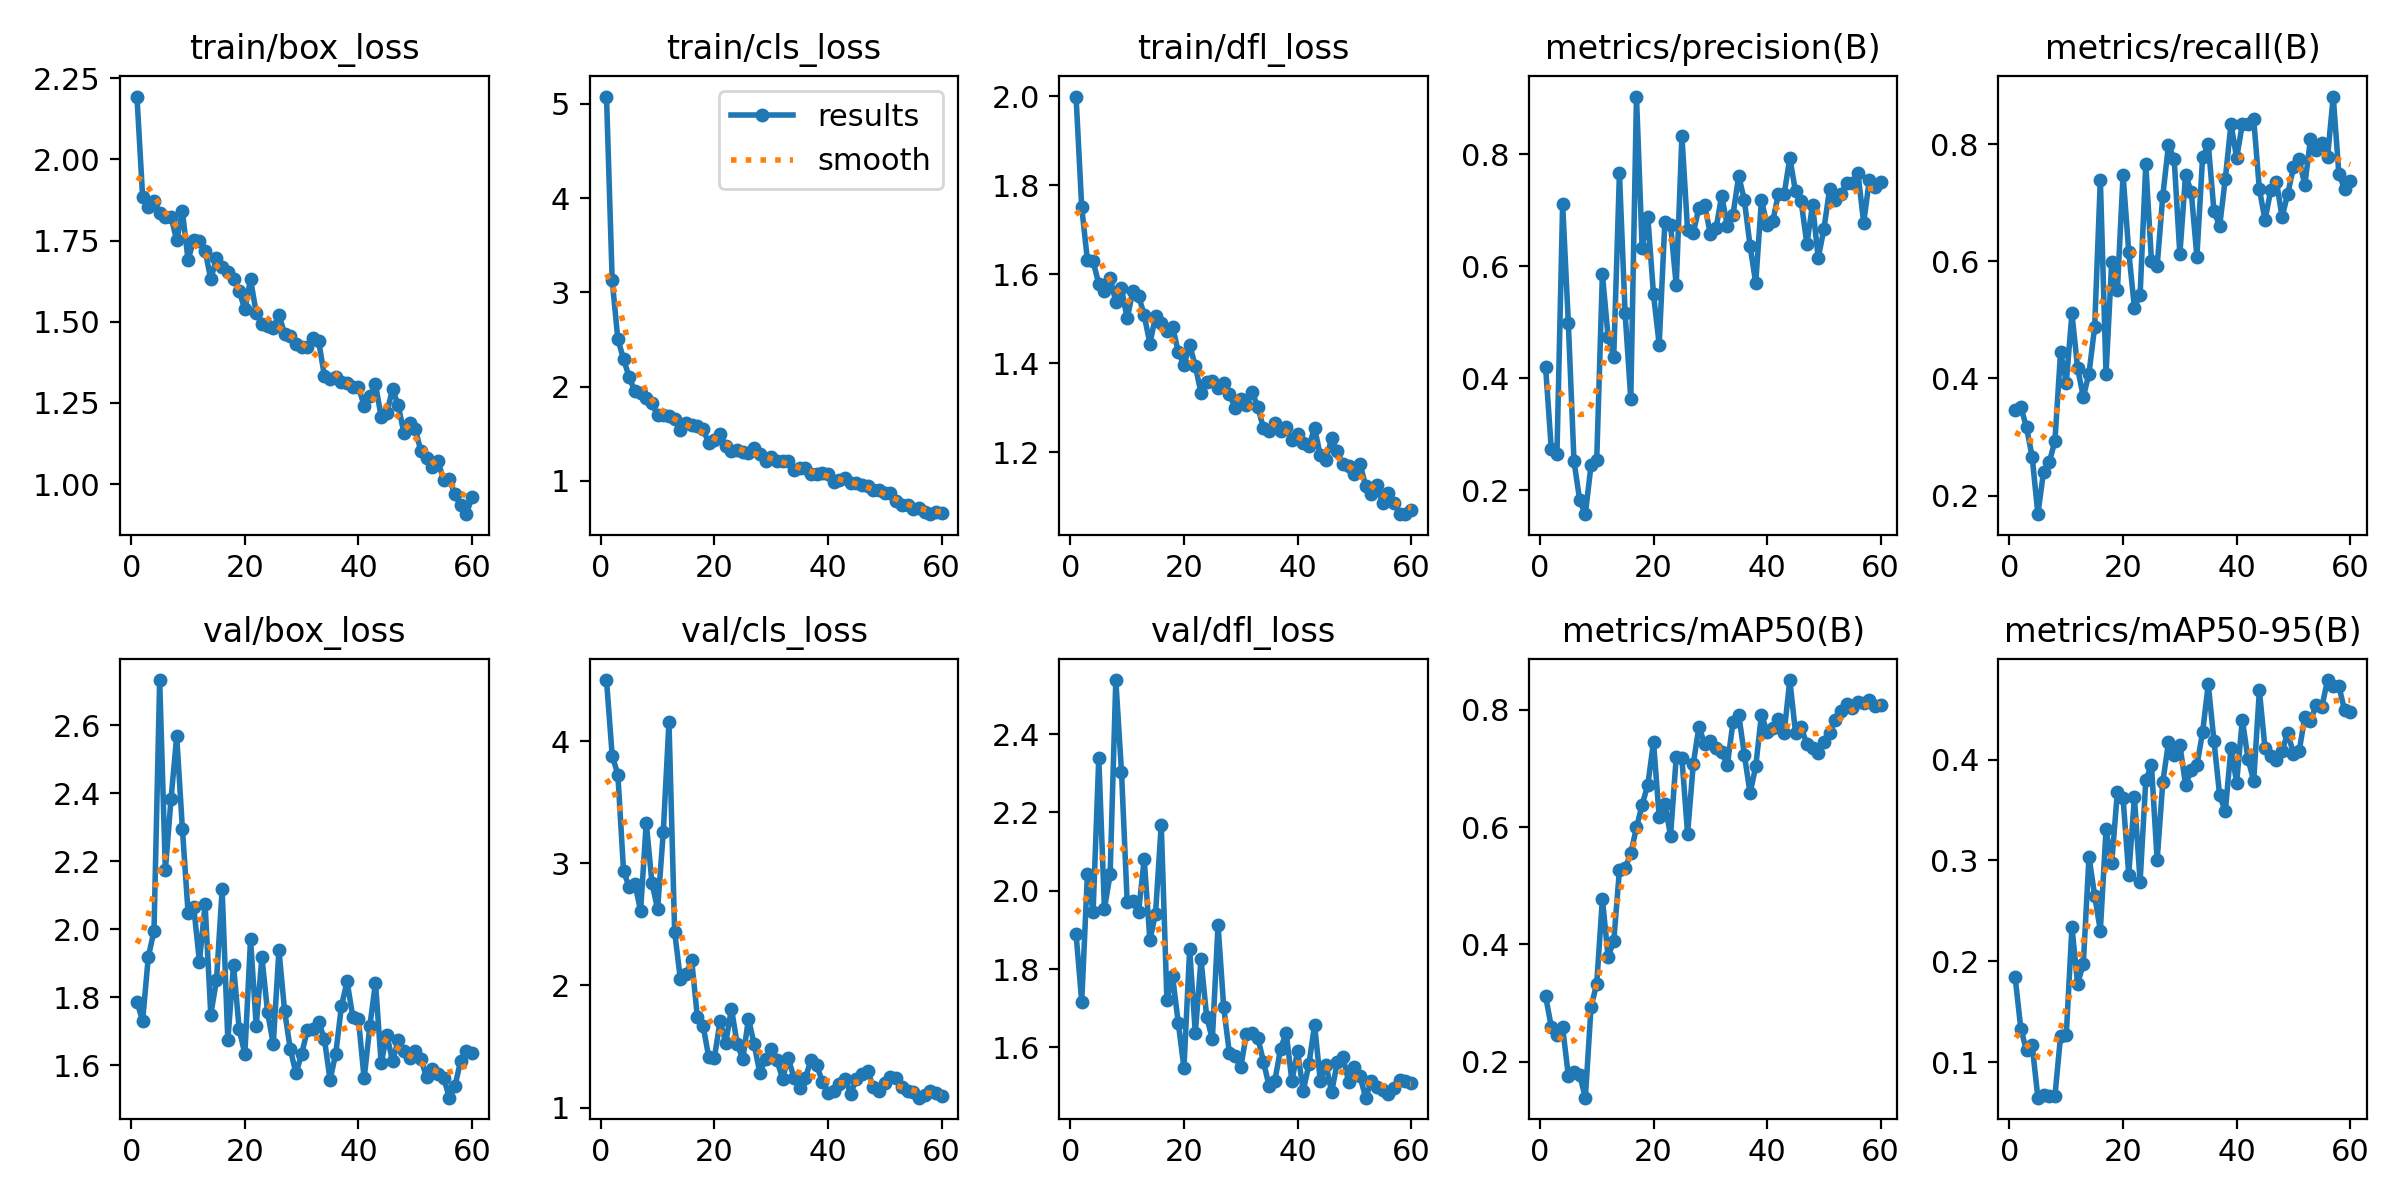

Values plotted in this chart, from the file beside it:
epoch, time, train/box_loss, train/cls_loss, train/dfl_loss, metrics/precision(B), metrics/recall(B), metrics/mAP50(B), metrics/mAP50-95(B), val/box_loss, val/cls_loss, val/dfl_loss, lr/pg0, lr/pg1, lr/pg2
1, 69.27, 2.193, 5.076, 1.999, 0.4199, 0.3462, 0.3115, 0.1842, 1.786, 4.499, 1.89, 0.00015, 0.00015, 0.00015
2, 79.42, 1.885, 3.128, 1.75, 0.274, 0.3513, 0.2593, 0.1331, 1.73, 3.882, 1.717, 0.0003073, 0.0003073, 0.0003073
3, 96.23, 1.854, 2.502, 1.632, 0.2654, 0.3165, 0.2454, 0.1116, 1.918, 3.726, 2.042, 0.0004593, 0.0004593, 0.0004593
4, 113.9, 1.871, 2.293, 1.629, 0.7115, 0.2659, 0.258, 0.1166, 1.994, 2.938, 1.946, 0.0006059, 0.0006059, 0.0006059
5, 129.7, 1.835, 2.098, 1.579, 0.4993, 0.1682, 0.176, 0.06476, 2.733, 2.804, 2.339, 0.0007472, 0.0007472, 0.0007472
6, 145, 1.823, 1.952, 1.561, 0.2519, 0.2406, 0.1821, 0.06708, 2.173, 2.834, 1.954, 0.0008831, 0.0008831, 0.0008831
7, 162, 1.823, 1.931, 1.591, 0.1823, 0.2566, 0.177, 0.06618, 2.382, 2.61, 2.041, 0.001014, 0.001014, 0.001014
8, 177.2, 1.75, 1.883, 1.538, 0.1572, 0.293, 0.1383, 0.06612, 2.568, 3.332, 2.538, 0.001106, 0.001106, 0.001106
9, 194.5, 1.84, 1.825, 1.568, 0.2447, 0.4453, 0.2929, 0.1261, 2.296, 2.84, 2.304, 0.001085, 0.001085, 0.001085
10, 211, 1.69, 1.694, 1.501, 0.2537, 0.3925, 0.3326, 0.1267, 2.048, 2.624, 1.972, 0.001064, 0.001064, 0.001064
11, 227.7, 1.752, 1.697, 1.562, 0.586, 0.5109, 0.4775, 0.234, 2.065, 3.257, 1.973, 0.001044, 0.001044, 0.001044
12, 243, 1.749, 1.689, 1.552, 0.4746, 0.4175, 0.3791, 0.1777, 1.904, 4.157, 1.945, 0.001023, 0.001023, 0.001023
13, 258.8, 1.719, 1.661, 1.508, 0.4386, 0.3682, 0.4049, 0.1975, 2.073, 2.438, 2.081, 0.001002, 0.001002, 0.001002
14, 277.1, 1.631, 1.541, 1.444, 0.7659, 0.4083, 0.5268, 0.3036, 1.749, 2.055, 1.874, 0.0009819, 0.0009819, 0.0009819
15, 292.4, 1.696, 1.618, 1.506, 0.516, 0.4882, 0.5304, 0.2652, 1.849, 2.092, 1.942, 0.0009612, 0.0009612, 0.0009612
16, 306.5, 1.668, 1.598, 1.49, 0.3632, 0.7395, 0.5552, 0.2306, 2.117, 2.205, 2.169, 0.0009406, 0.0009406, 0.0009406
17, 323, 1.654, 1.578, 1.472, 0.9033, 0.4074, 0.5992, 0.3307, 1.673, 1.74, 1.72, 0.00092, 0.00092, 0.00092
18, 342.5, 1.631, 1.553, 1.482, 0.6326, 0.5989, 0.6379, 0.2974, 1.894, 1.672, 1.781, 0.0008994, 0.0008994, 0.0008994
19, 358.7, 1.594, 1.399, 1.425, 0.6873, 0.5505, 0.6721, 0.368, 1.705, 1.414, 1.662, 0.0008787, 0.0008787, 0.0008787
20, 375.3, 1.538, 1.435, 1.395, 0.5497, 0.7474, 0.7453, 0.3618, 1.632, 1.409, 1.548, 0.0008581, 0.0008581, 0.0008581
21, 390.6, 1.631, 1.493, 1.441, 0.4601, 0.6161, 0.6169, 0.286, 1.97, 1.707, 1.85, 0.0008375, 0.0008375, 0.0008375
22, 407.2, 1.526, 1.372, 1.394, 0.6799, 0.5208, 0.6401, 0.3626, 1.716, 1.531, 1.637, 0.0008169, 0.0008169, 0.0008169
23, 420.9, 1.492, 1.312, 1.334, 0.6739, 0.5423, 0.5854, 0.279, 1.917, 1.81, 1.825, 0.0007962, 0.0007962, 0.0007962
24, 437.2, 1.487, 1.326, 1.357, 0.5662, 0.766, 0.7192, 0.3796, 1.756, 1.524, 1.679, 0.0007756, 0.0007756, 0.0007756
25, 451.9, 1.482, 1.312, 1.36, 0.8328, 0.6008, 0.717, 0.3947, 1.662, 1.397, 1.621, 0.000755, 0.000755, 0.000755
26, 467.8, 1.522, 1.296, 1.344, 0.6643, 0.5917, 0.5888, 0.3001, 1.938, 1.728, 1.913, 0.0007344, 0.0007344, 0.0007344
27, 483.7, 1.462, 1.344, 1.357, 0.6597, 0.7123, 0.7074, 0.378, 1.758, 1.518, 1.702, 0.0007137, 0.0007137, 0.0007137
28, 501.1, 1.457, 1.287, 1.331, 0.7048, 0.7989, 0.7714, 0.4171, 1.647, 1.283, 1.585, 0.0006931, 0.0006931, 0.0006931
29, 514.6, 1.43, 1.213, 1.3, 0.7094, 0.7746, 0.7416, 0.4048, 1.575, 1.399, 1.578, 0.0006725, 0.0006725, 0.0006725
30, 532.6, 1.421, 1.251, 1.319, 0.6583, 0.6119, 0.746, 0.4149, 1.633, 1.484, 1.549, 0.0006519, 0.0006519, 0.0006519
31, 548.7, 1.423, 1.214, 1.307, 0.6676, 0.7474, 0.7353, 0.3751, 1.702, 1.388, 1.635, 0.0006312, 0.0006312, 0.0006312
32, 564, 1.451, 1.206, 1.335, 0.7258, 0.7191, 0.7278, 0.3894, 1.706, 1.238, 1.637, 0.0006106, 0.0006106, 0.0006106
33, 579.3, 1.439, 1.208, 1.302, 0.6724, 0.6081, 0.7059, 0.3942, 1.727, 1.406, 1.625, 0.00059, 0.00059, 0.00059
34, 594.3, 1.334, 1.115, 1.254, 0.6925, 0.7773, 0.7795, 0.427, 1.676, 1.245, 1.564, 0.0005694, 0.0005694, 0.0005694
35, 608.3, 1.324, 1.142, 1.247, 0.7614, 0.8006, 0.792, 0.4748, 1.557, 1.163, 1.5, 0.0005487, 0.0005487, 0.0005487
36, 624.4, 1.331, 1.137, 1.265, 0.7179, 0.6866, 0.723, 0.4187, 1.633, 1.24, 1.514, 0.0005281, 0.0005281, 0.0005281
37, 639, 1.316, 1.077, 1.248, 0.6364, 0.6596, 0.6578, 0.3648, 1.773, 1.39, 1.597, 0.0005075, 0.0005075, 0.0005075
38, 656.1, 1.312, 1.075, 1.256, 0.5703, 0.7408, 0.7034, 0.3486, 1.847, 1.349, 1.637, 0.0004869, 0.0004869, 0.0004869
39, 673.3, 1.299, 1.088, 1.226, 0.7184, 0.8346, 0.7916, 0.4114, 1.742, 1.213, 1.515, 0.0004662, 0.0004662, 0.0004662
40, 689.8, 1.299, 1.068, 1.242, 0.6739, 0.7766, 0.7623, 0.3773, 1.734, 1.12, 1.59, 0.0004456, 0.0004456, 0.0004456
41, 707.6, 1.242, 0.9911, 1.22, 0.6808, 0.8342, 0.7684, 0.4398, 1.56, 1.136, 1.489, 0.000425, 0.000425, 0.000425
42, 724, 1.27, 1.01, 1.214, 0.7297, 0.8342, 0.7849, 0.4006, 1.714, 1.197, 1.557, 0.0004044, 0.0004044, 0.0004044
43, 738.8, 1.307, 1.027, 1.254, 0.7288, 0.843, 0.7612, 0.3791, 1.842, 1.235, 1.658, 0.0003837, 0.0003837, 0.0003837
44, 754.6, 1.207, 0.9741, 1.193, 0.7937, 0.7232, 0.8508, 0.4686, 1.605, 1.115, 1.515, 0.0003631, 0.0003631, 0.0003631
45, 770.5, 1.22, 0.9772, 1.183, 0.7338, 0.6706, 0.7611, 0.4111, 1.689, 1.237, 1.556, 0.0003425, 0.0003425, 0.0003425
46, 789.5, 1.293, 0.9597, 1.231, 0.716, 0.7212, 0.7703, 0.4038, 1.611, 1.271, 1.485, 0.0003219, 0.0003219, 0.0003219
47, 804.8, 1.243, 0.9462, 1.202, 0.6398, 0.7361, 0.7413, 0.3999, 1.673, 1.3, 1.563, 0.0003012, 0.0003012, 0.0003012
48, 822.1, 1.158, 0.9019, 1.173, 0.7102, 0.6758, 0.7345, 0.4088, 1.642, 1.165, 1.575, 0.0002806, 0.0002806, 0.0002806
49, 837.7, 1.19, 0.9074, 1.169, 0.615, 0.7155, 0.7258, 0.4268, 1.62, 1.137, 1.512, 0.00026, 0.00026, 0.00026
50, 855.3, 1.17, 0.8697, 1.152, 0.6664, 0.7605, 0.745, 0.4058, 1.641, 1.199, 1.549, 0.0002394, 0.0002394, 0.0002394
51, 885.8, 1.101, 0.8736, 1.174, 0.7377, 0.774, 0.7612, 0.4083, 1.617, 1.249, 1.526, 0.0002188, 0.0002188, 0.0002188
52, 901.4, 1.081, 0.7836, 1.124, 0.7182, 0.7301, 0.7827, 0.4421, 1.564, 1.24, 1.472, 0.0001981, 0.0001981, 0.0001981
53, 918.5, 1.054, 0.7463, 1.106, 0.7287, 0.8089, 0.7982, 0.4388, 1.588, 1.172, 1.515, 0.0001775, 0.0001775, 0.0001775
54, 934.2, 1.07, 0.7411, 1.126, 0.7494, 0.7907, 0.8107, 0.454, 1.574, 1.133, 1.498, 0.0001569, 0.0001569, 0.0001569
55, 953.3, 1.013, 0.7056, 1.085, 0.7487, 0.8026, 0.803, 0.4522, 1.563, 1.126, 1.492, 0.0001363, 0.0001363, 0.0001363
56, 968.2, 1.014, 0.7161, 1.107, 0.7664, 0.778, 0.8125, 0.479, 1.504, 1.082, 1.481, 0.0001156, 0.0001156, 0.0001156
57, 988.4, 0.9683, 0.672, 1.085, 0.6779, 0.8814, 0.8123, 0.4726, 1.539, 1.101, 1.496, 9.5e-05, 9.5e-05, 9.5e-05
58, 1002, 0.9347, 0.6473, 1.062, 0.7542, 0.7496, 0.8174, 0.473, 1.613, 1.135, 1.518, 7.4375e-05, 7.4375e-05, 7.4375e-05
59, 1020, 0.9074, 0.6716, 1.061, 0.7421, 0.7238, 0.8066, 0.4491, 1.641, 1.12, 1.515, 5.375e-05, 5.375e-05, 5.375e-05
60, 1035, 0.9614, 0.6616, 1.07, 0.75, 0.7375, 0.8077, 0.4469, 1.637, 1.095, 1.51, 3.3125e-05, 3.3125e-05, 3.3125e-05
